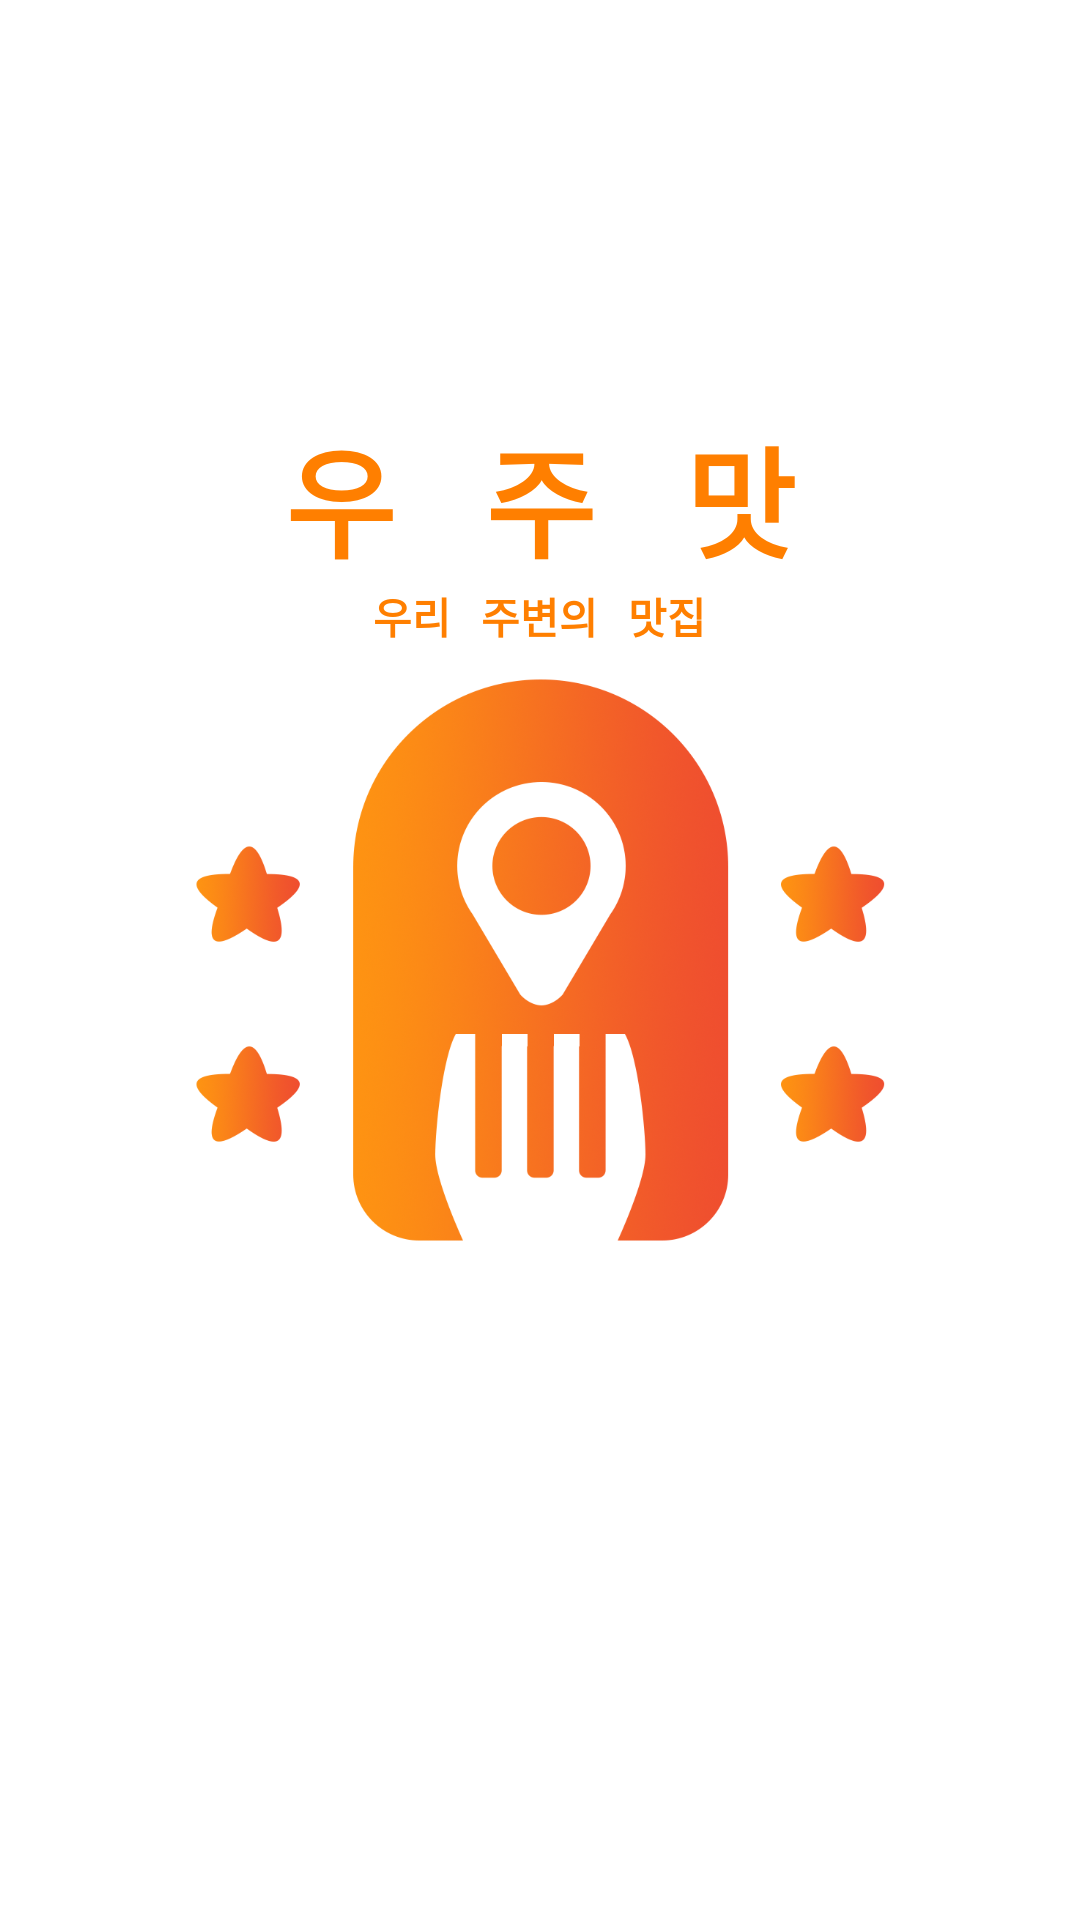

The Android layout XML behind this screen, and the referenced resources:
<!-- AndroidManifest.xml: application theme Theme.SpaceTaste -->
<!-- res/layout/activity_login.xml -->
<?xml version="1.0" encoding="utf-8"?>
<RelativeLayout xmlns:android="http://schemas.android.com/apk/res/android"
    xmlns:app="http://schemas.android.com/apk/res-auto"
    xmlns:tools="http://schemas.android.com/tools"
    android:layout_width="match_parent"
    android:layout_height="match_parent"
    tools:context=".LoginActivity">

    <ImageView
        android:id="@+id/imgLogo"
        android:layout_width="wrap_content"
        android:layout_height="250dp"
        android:layout_centerInParent="true"
        android:src="@drawable/logo" />

    <TextView
        android:id="@+id/txtTitle"
        android:layout_width="wrap_content"
        android:layout_height="wrap_content"
        android:layout_above="@+id/imgLogo"
        android:layout_centerInParent="true"
        android:text="우   주   맛"
        android:textColor="#ff7f00"
        android:textSize="40dp"
        android:textStyle="bold" />
    <TextView
        android:layout_width="wrap_content"
        android:layout_height="wrap_content"
        android:text="우리   주변의   맛집"
        android:textStyle="bold"
        android:textColor="#ff7f00"
        android:layout_below="@+id/txtTitle"
        android:layout_centerHorizontal="true"/>

    <ImageButton
        android:id="@+id/btnLogin"
        android:layout_width="wrap_content"
        android:layout_height="wrap_content"
        android:layout_below="@+id/imgLogo"
        android:layout_centerHorizontal="true"
        android:padding="3dp"
        android:src="@drawable/kakao_login_medium_wide" />


</RelativeLayout>
<!-- resources referenced by this layout -->
<resources>
  <!-- drawable logo: png bitmap (drawable-v24, 333062 bytes) -->
  <style name="Theme.SpaceTaste" parent="Theme.MaterialComponents.DayNight.DarkActionBar">
          
          <item name="colorPrimary">#ff7f00</item>
          <item name="colorPrimaryVariant">@color/purple_700</item>
          <item name="colorOnPrimary">@color/white</item>
          
          <item name="colorSecondary">@color/teal_200</item>
          <item name="colorSecondaryVariant">@color/teal_700</item>
          <item name="colorOnSecondary">@color/black</item>
          
          <item name="android:statusBarColor" tools:targetApi="l">?attr/colorPrimaryVariant</item>
          
      </style>
  <color name="purple_700">#FF3700B3</color>
  <color name="white">#FFFFFFFF</color>
  <color name="teal_200">#FF03DAC5</color>
  <color name="teal_700">#FF018786</color>
  <color name="black">#FF000000</color>
</resources>
